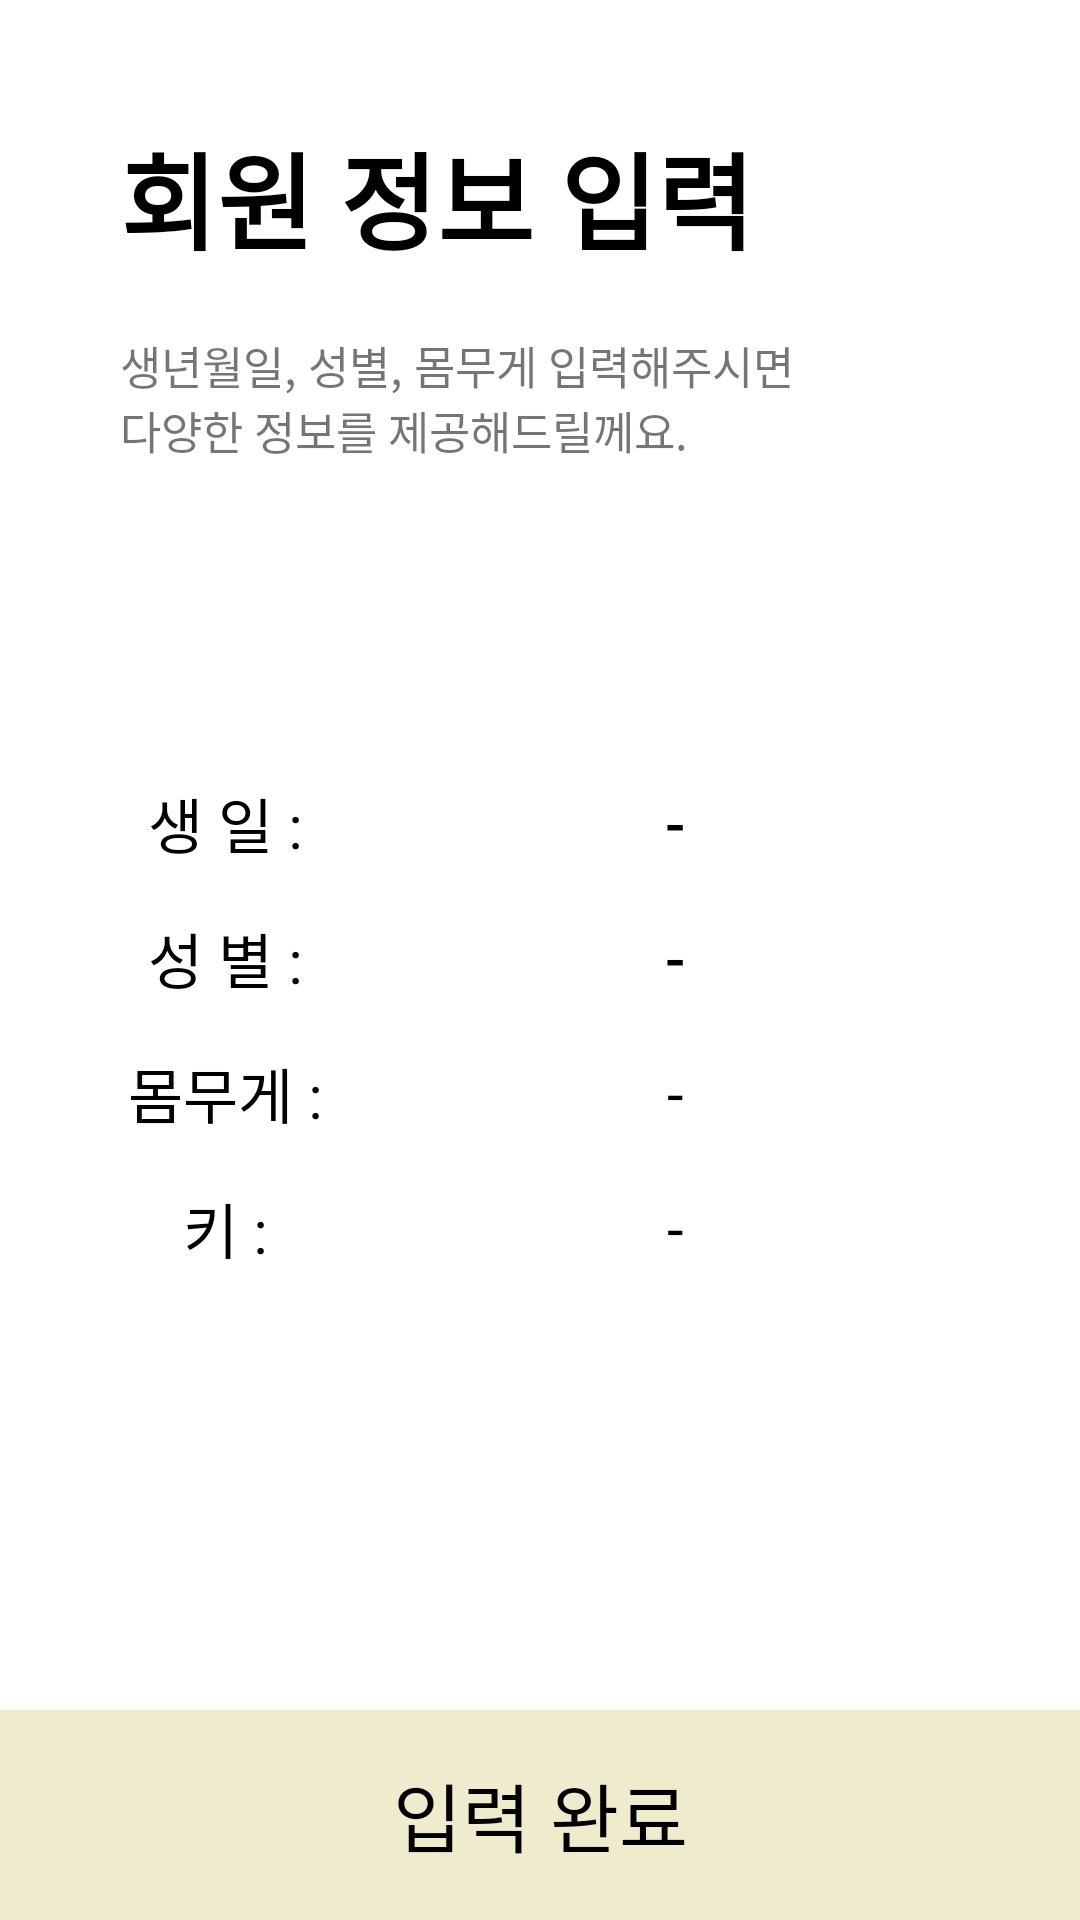

The Android layout XML behind this screen, and the referenced resources:
<!-- AndroidManifest.xml: application theme Theme.MyBodyTest1 -->
<!-- res/layout/activity_user_login.xml -->
<?xml version="1.0" encoding="utf-8"?>
<androidx.constraintlayout.widget.ConstraintLayout xmlns:android="http://schemas.android.com/apk/res/android"
    xmlns:app="http://schemas.android.com/apk/res-auto"
    xmlns:tools="http://schemas.android.com/tools"
    android:layout_width="match_parent"
    android:layout_height="match_parent"
    tools:context=".UserLogin">

    <TextView
        android:id="@+id/user_login_title"
        android:layout_width="wrap_content"
        android:layout_height="wrap_content"
        android:layout_marginStart="40dp"
        android:layout_marginLeft="40dp"
        android:layout_marginTop="40dp"
        android:text="회원 정보 입력"
        android:textColor="@color/black"
        android:textSize="35sp"
        android:textStyle="bold"
        app:layout_constraintStart_toStartOf="parent"
        app:layout_constraintTop_toTopOf="parent" />

    <TextView
        android:id="@+id/user_login_summary"
        android:layout_width="240dp"
        android:layout_height="wrap_content"
        android:layout_marginStart="40dp"
        android:layout_marginLeft="40dp"
        android:layout_marginTop="20dp"
        android:text="생년월일, 성별, 몸무게 입력해주시면 다양한 정보를 제공해드릴께요."
        android:textSize="15sp"
        app:layout_constraintStart_toStartOf="parent"
        app:layout_constraintTop_toBottomOf="@+id/user_login_title" />

    <TableLayout
        android:layout_width="300dp"
        android:layout_height="wrap_content"
        android:layout_marginStart="40dp"
        android:layout_marginLeft="40dp"
        android:layout_marginTop="100dp"
        app:layout_constraintStart_toStartOf="parent"
        app:layout_constraintTop_toBottomOf="@+id/user_login_summary">

        <TableRow
            android:layout_width="match_parent"
            android:layout_height="match_parent"
            android:background="@drawable/underline">
            <TextView
                android:layout_width="70dp"
                android:layout_height="40dp"
                android:text="생 일 :"
                android:textSize="20sp"
                android:textColor="@color/black"
                android:gravity="center"
                android:maxLines="1"/>

            <androidx.appcompat.widget.AppCompatButton
                android:layout_width="230dp"
                android:layout_height="40dp"
                android:text="-"
                android:textSize="20sp"
                android:textColor="@color/black"
                android:layout_gravity="center"
                android:maxLines="1"
                android:id="@+id/user_login_birth"
                android:background="@drawable/user_login_btn"/>

        </TableRow>

        <TableRow
            android:layout_width="match_parent"
            android:layout_height="match_parent"
            android:layout_marginTop="5dp"
            android:background="@drawable/underline">
            <TextView
                android:layout_width="70dp"
                android:layout_height="40dp"
                android:text="성 별 :"
                android:textSize="20sp"
                android:textColor="@color/black"
                android:gravity="center"
                android:maxLines="1"/>

            <androidx.appcompat.widget.AppCompatButton
                android:layout_width="230dp"
                android:layout_height="40dp"
                android:text="-"
                android:textSize="20sp"
                android:textColor="@color/black"
                android:layout_gravity="center"
                android:maxLines="1"
                android:id="@+id/user_login_gender"
                android:background="@drawable/user_login_btn"/>

        </TableRow>

        <TableRow
            android:layout_width="match_parent"
            android:layout_height="match_parent"
            android:layout_marginTop="5dp"
            android:background="@drawable/underline">
            <TextView
                android:layout_width="70dp"
                android:layout_height="40dp"
                android:text="몸무게 :"
                android:textSize="20sp"
                android:textColor="@color/black"
                android:gravity="center"
                android:maxLines="1"/>

            <EditText
                android:layout_width="230dp"
                android:layout_height="40dp"
                android:text="-"
                android:gravity="center"
                android:textSize="20sp"
                android:textColor="@color/black"
                android:layout_gravity="center"
                android:maxLines="1"
                android:id="@+id/user_login_weight"
                android:background="@drawable/user_login_btn"
                android:inputType="numberDecimal"
                android:selectAllOnFocus="true"/>

        </TableRow>

        <TableRow
            android:layout_width="match_parent"
            android:layout_height="match_parent"
            android:layout_marginTop="5dp"
            android:background="@drawable/underline">
            <TextView
                android:layout_width="70dp"
                android:layout_height="40dp"
                android:text="키 :"
                android:textSize="20sp"
                android:textColor="@color/black"
                android:gravity="center"
                android:maxLines="1"/>

            <EditText
                android:layout_width="230dp"
                android:layout_height="40dp"
                android:gravity="center"
                android:text="-"
                android:textSize="20sp"
                android:textColor="@color/black"
                android:layout_gravity="center"
                android:maxLines="1"
                android:id="@+id/user_login_height"
                android:imeOptions="actionGo"
                android:background="@drawable/user_login_btn"
                android:inputType="numberDecimal"
                android:selectAllOnFocus="true"/>

        </TableRow>



    </TableLayout>



    <androidx.appcompat.widget.AppCompatButton
        android:id="@+id/user_login_nextbtn"
        android:layout_width="match_parent"
        android:layout_height="70dp"
        android:layout_marginTop="193dp"
        android:background="#EFECCD"
        android:text="입력 완료"
        android:textColor="@color/black"
        android:textSize="25sp"
        app:layout_constraintBottom_toBottomOf="parent"
        app:layout_constraintEnd_toEndOf="parent"
        app:layout_constraintHorizontal_bias="1.0"
        app:layout_constraintStart_toStartOf="parent" />


</androidx.constraintlayout.widget.ConstraintLayout>
<!-- resources referenced by this layout -->
<resources>
  <color name="black">#FF000000</color>
  <!-- drawable user_login_btn (drawable) -->
  <?xml version="1.0" encoding="utf-8"?>
  <shape xmlns:android="http://schemas.android.com/apk/res/android"
      android:shape="rectangle">
  
      <size
          android:width="230dp"
          android:height="40dp"/>
  
  </shape>
  <style name="Theme.MyBodyTest1" parent="Theme.MaterialComponents.Light.NoActionBar">
          
          <item name="colorPrimary">@color/purple_500</item>
          <item name="colorPrimaryVariant">@color/cardview_dark_background</item>
          <item name="colorOnPrimary">@color/white</item>
          
          <item name="colorSecondary">@color/teal_200</item>
          <item name="colorSecondaryVariant">@color/teal_700</item>
          <item name="colorOnSecondary">@color/black</item>
          
          <item name="android:statusBarColor" tools:targetApi="l">?attr/colorPrimaryVariant</item>
          
      </style>
  <color name="purple_500">#FF6200EE</color>
  <color name="white">#FFFFFFFF</color>
  <color name="teal_200">#FF03DAC5</color>
  <color name="teal_700">#FF018786</color>
</resources>
